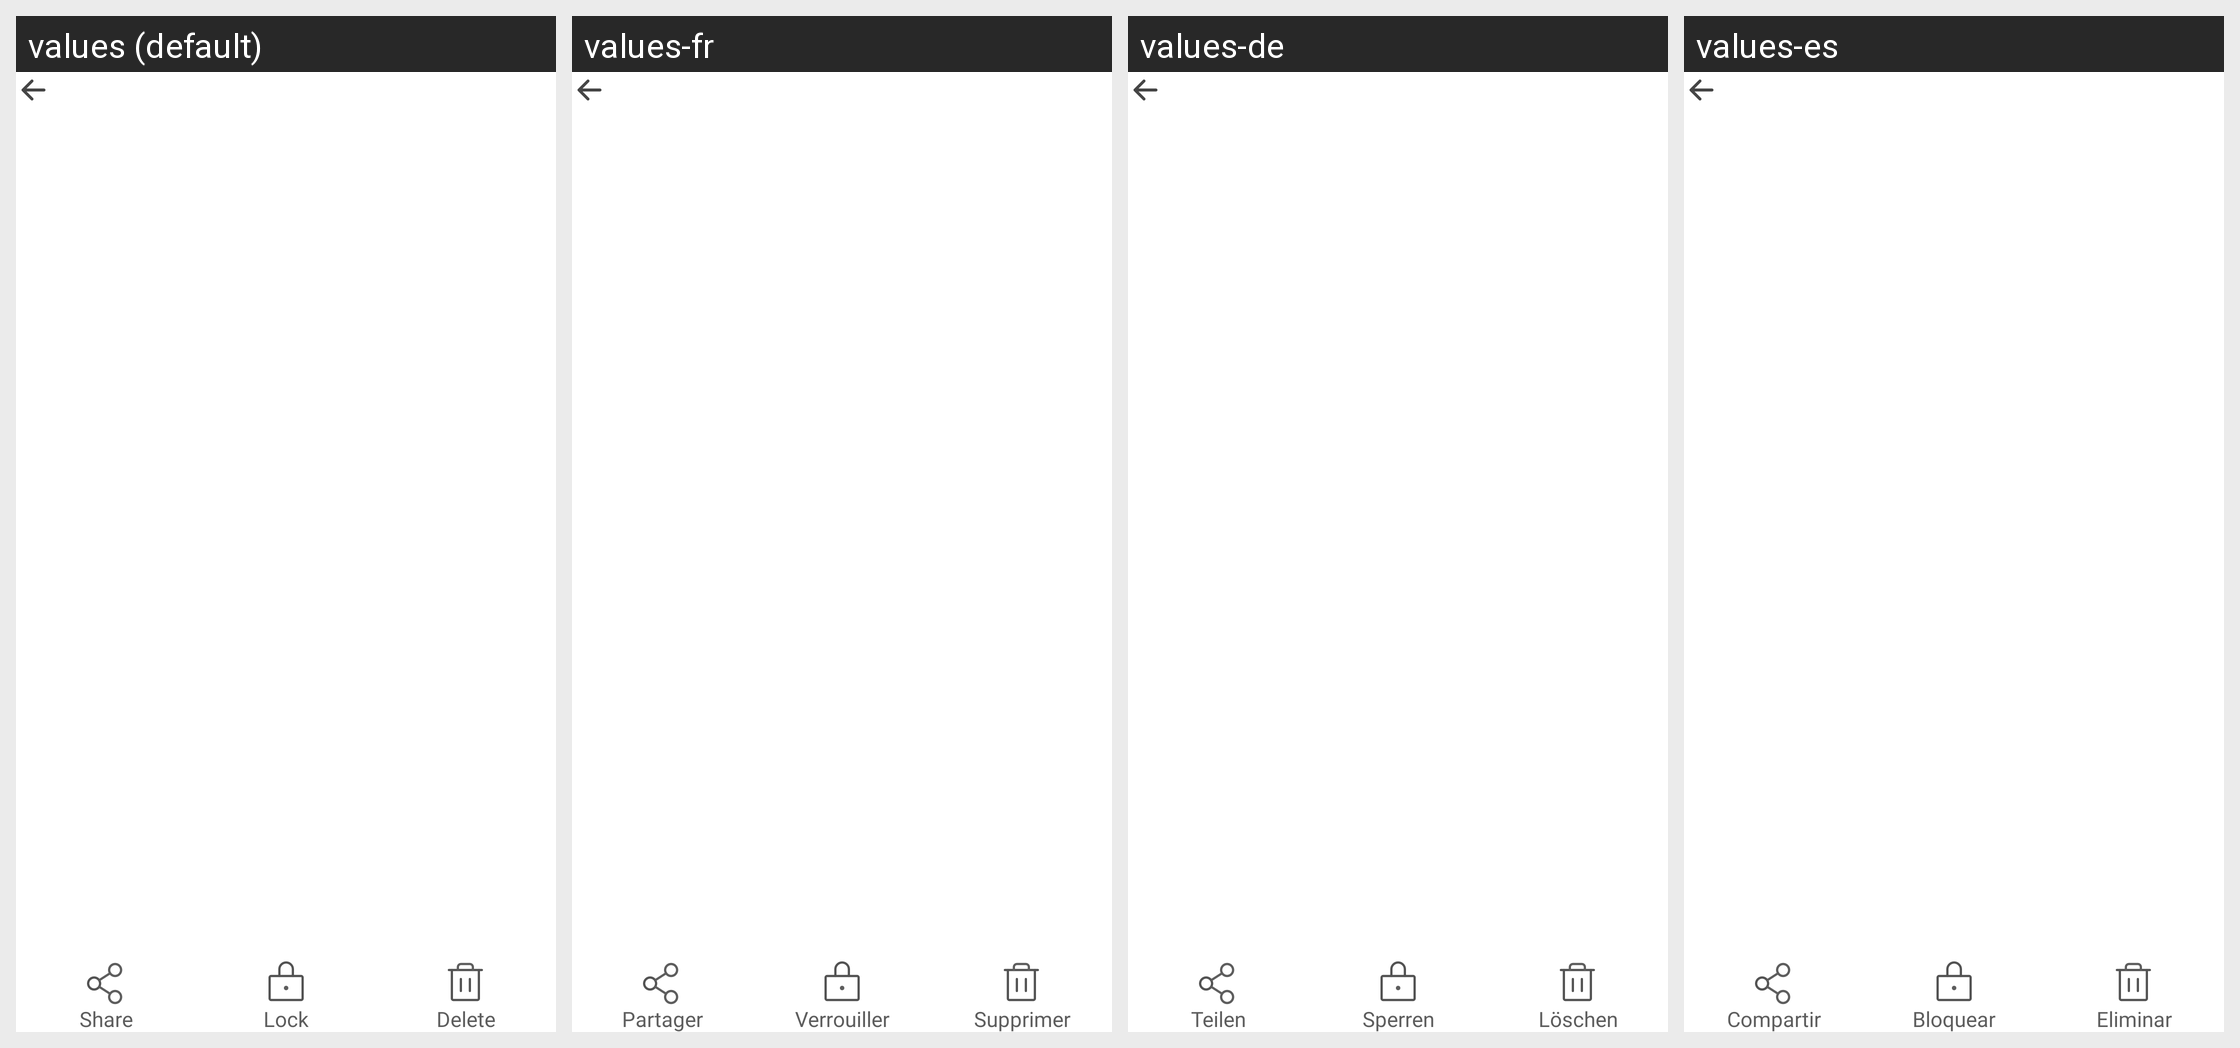

For this localized Android screen grid, give each drawn string resource with its value in every locale shown.
Android screen res/layout/fragment_video_pager.xml rendered under 4 locales, left to right: values (default), values-fr, values-de, values-es. Device: Nexus 5 (rendered at 1080×1920; each locale shown at half size, 540×960, under a caption strip naming it); theme Theme.HD_camera.
Other locales in the repository, not shown: values-hi, values-in, values-ja, values-pt, values-vi.
Strings drawn on this screen, with the default value and each locale's value (text and hints the layout hard-codes, and strings that could not be matched under every locale, appear in the picture but are not listed):

share
  values: Share
  values-fr: Partager
  values-de: Teilen
  values-es: Compartir

lock
  values: Lock
  values-fr: Verrouiller
  values-de: Sperren
  values-es: Bloquear

delete
  values: Delete
  values-fr: Supprimer
  values-de: Löschen
  values-es: Eliminar
